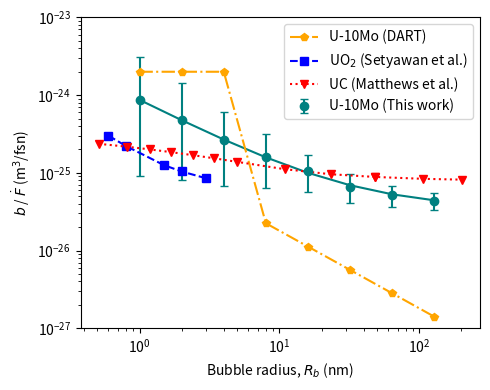

This chart was generated by the following Python code:
import numpy as np
import matplotlib.pyplot as plt

rad_this = [1, 2, 4, 8, 16, 32, 64, 128]
bhom_this = [
    8.70e-25, 4.74e-25, 2.67e-25, 1.60e-25,
    1.05e-25, 6.62e-26, 5.16e-26, 4.38e-26
]
lo_err = [
    7.80e-25, 3.92e-25, 2.00e-25, 9.54e-26,
    4.91e-26, 2.50e-26, 1.51e-26, 1.05e-26
]
up_err = [
    2.27e-24, 9.71e-25, 3.40e-25, 1.55e-25,
    6.64e-26, 2.91e-26, 1.66e-26, 1.11e-26
]

def pl_fn(x):
    return 8.35e-25 * x**(-0.919) + 3.46e-26

pl_fit = [pl_fn(x) for x in rad_this]

def bdart(r):
    b0 = 2e-24 # m^3
    if r <= 5: # nm
        G = 1
    else:
        G = 1 - ((r - 3e-2) / r)**3
    return b0 * G

b_dart = [bdart(r) for r in rad_this]

rad_uo2 = [0.6, 0.8, 1.5, 2, 3]
bhet_uo2 = [
    0.949 * np.exp(-0.0703 * x) * 1e-25
    + (9.1816 - 0.949) / (1 + 7.982 * x**2)
        * np.exp(-0.0371 * x**2) * 1e-25
    for x in rad_uo2
]

rad_uc = [
    0.511, 0.815, 1.191, 1.689, 2.397, 3.401, 4.968,
    10.91, 23.28, 48.25, 48.25, 106.0, 201.2
]
bhom_uc = [
    x * 1e-25 for x in
    [2.364, 2.168, 2.000, 1.844, 1.689, 1.540, 1.385,
    1.114, 0.959, 0.885, 0.885, 0.837, 0.817]
]

rad_uzr = list(range(100, 1001, 100))

plt.figure(figsize=(5, 4))

plt.errorbar(rad_this, bhom_this,
         [lo_err, up_err], capsize=3,
         marker='o', ls='', c='teal',
         label='U-10Mo (This work)')
plt.plot(rad_this, pl_fit, ls='-', c='teal')
plt.plot(rad_this, b_dart,
         marker='p', ls='-.', c='orange',
         label='U-10Mo (DART)')
plt.plot(rad_uo2, bhet_uo2,
         marker='s', ls='--', c='blue',
         label=r'UO$_2$ (Setyawan et al.)')
plt.plot(rad_uc, bhom_uc,
         marker='v', ls=':', c='red',
         label=r'UC (Matthews et al.)')

plt.xlabel(r'Bubble radius, $R_b$ (nm)')
plt.ylabel(r'$b$ / $\dot{F}$ (m$^3$/fsn)')

plt.xscale('log')
plt.yscale('log')

# plt.xlim([0, 140])
plt.ylim([1e-27, 1e-23])

plt.legend()
plt.tight_layout()
plt.savefig('comp.pdf')
